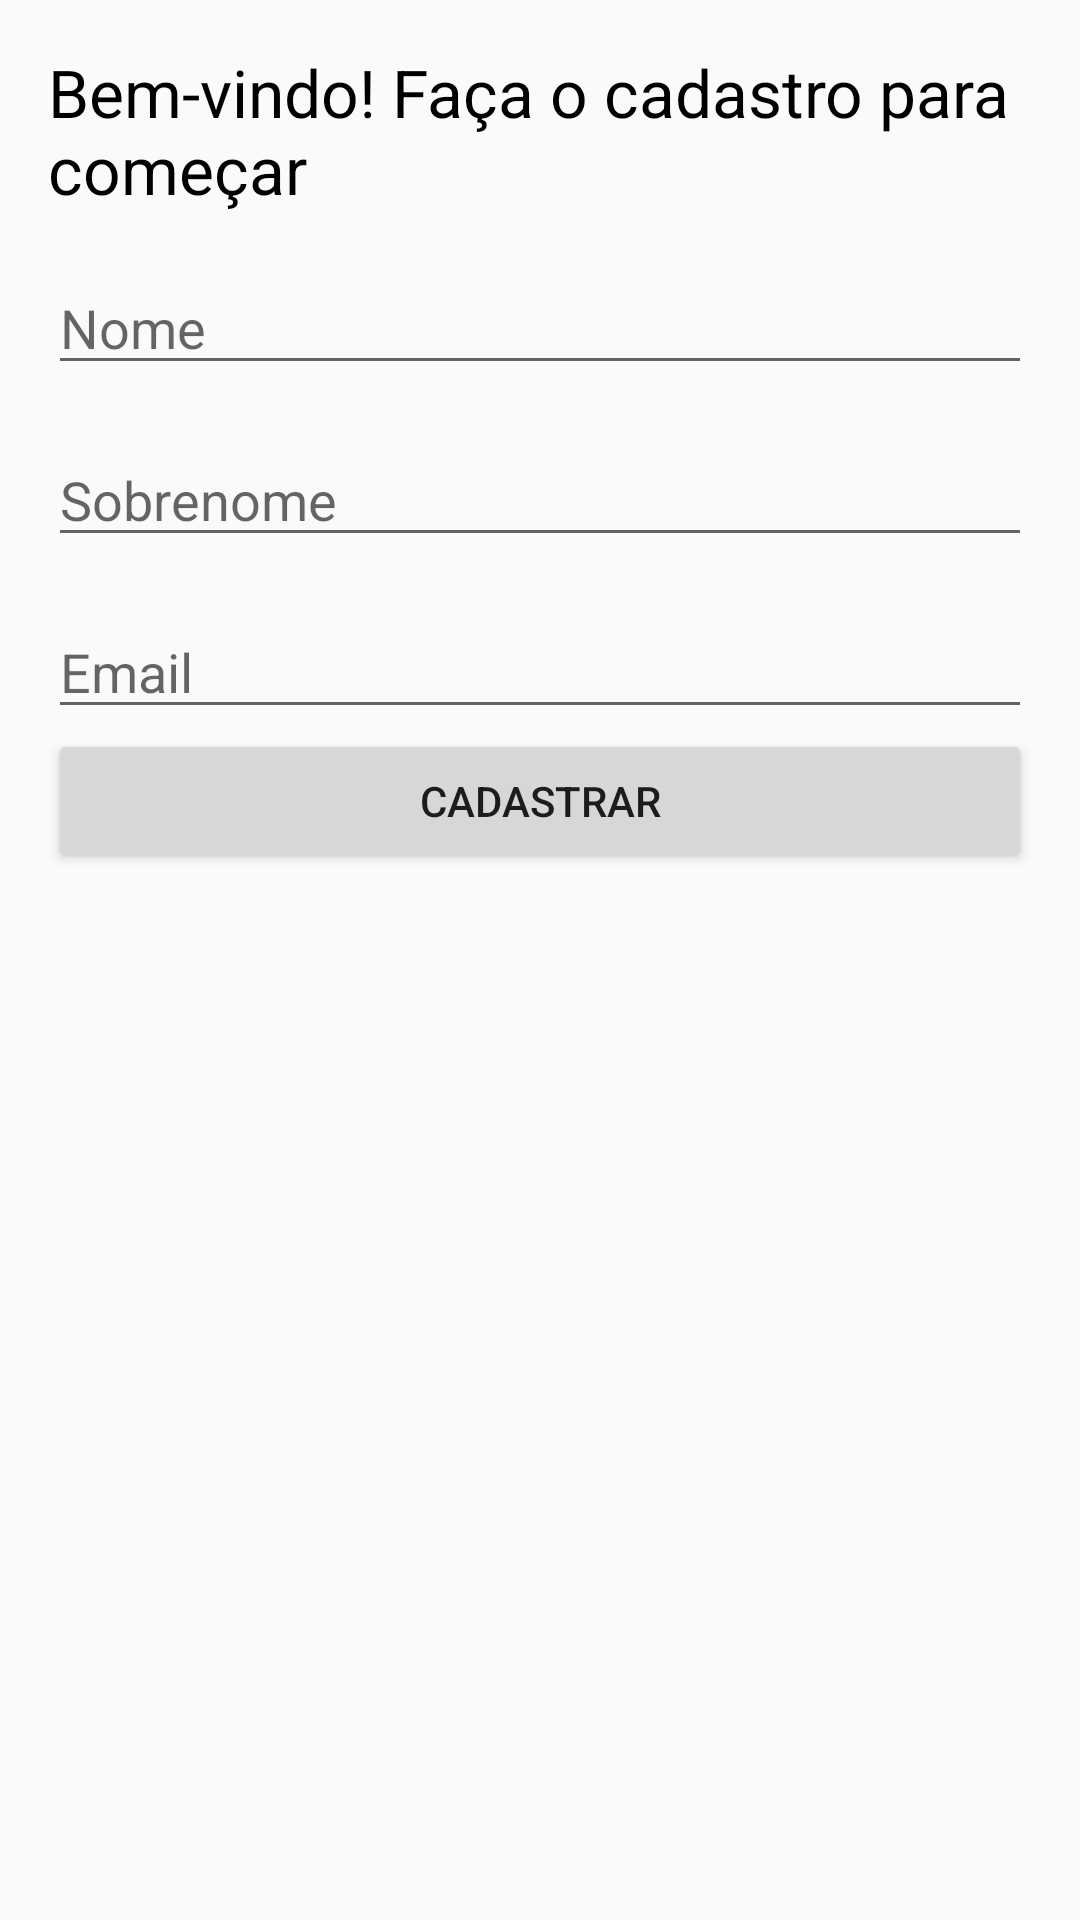

Here is an Android app screen rendered from its layout file. Give the layout XML and the strings, colors and styles it references.
<!-- AndroidManifest.xml: application theme AppTheme -->
<!-- res/layout/activity_sign_up.xml -->
<?xml version="1.0" encoding="utf-8"?>
<LinearLayout xmlns:android="http://schemas.android.com/apk/res/android"
    android:layout_width="match_parent"
    android:layout_height="match_parent"
    android:orientation="vertical"
    android:padding="@dimen/default_activity_margin">

    <TextView
        android:layout_width="match_parent"
        android:layout_height="wrap_content"
        android:text="@string/welcome_text"
        android:textColor="@android:color/black"
        android:textSize="22sp" />

    <android.support.v7.widget.AppCompatEditText
        android:layout_width="match_parent"
        android:layout_height="wrap_content"
        android:layout_marginTop="@dimen/default_activity_margin"
        android:hint="@string/name" />

    <android.support.v7.widget.AppCompatEditText
        android:layout_width="match_parent"
        android:layout_height="wrap_content"
        android:layout_marginTop="@dimen/default_activity_margin"
        android:hint="@string/surname" />

    <android.support.v7.widget.AppCompatEditText
        android:layout_width="match_parent"
        android:layout_height="wrap_content"
        android:layout_marginTop="@dimen/default_activity_margin"
        android:hint="@string/email" />

    <android.support.v7.widget.AppCompatButton
        android:id="@+id/sign_up_button"
        android:layout_width="match_parent"
        android:layout_height="wrap_content"
        android:text="@string/sign_up" />
</LinearLayout>
<!-- resources referenced by this layout -->
<resources>
  <dimen name="default_activity_margin">16dp</dimen>
  <string name="email">Email</string>
  <string name="name">Nome</string>
  <string name="sign_up">cadastrar</string>
  <string name="surname">Sobrenome</string>
  <string name="welcome_text">Bem-vindo! Faça o cadastro para começar</string>
  <style name="AppTheme" parent="Theme.AppCompat.Light.DarkActionBar">
          
          <item name="colorPrimary">@color/colorPrimary</item>
          <item name="colorPrimaryDark">@color/colorPrimaryDark</item>
          <item name="colorAccent">@color/colorAccent</item>
      </style>
  <color name="colorPrimary">#2196F3</color>
  <color name="colorPrimaryDark">#1976D2</color>
  <color name="colorAccent">#66BB6A</color>
</resources>
